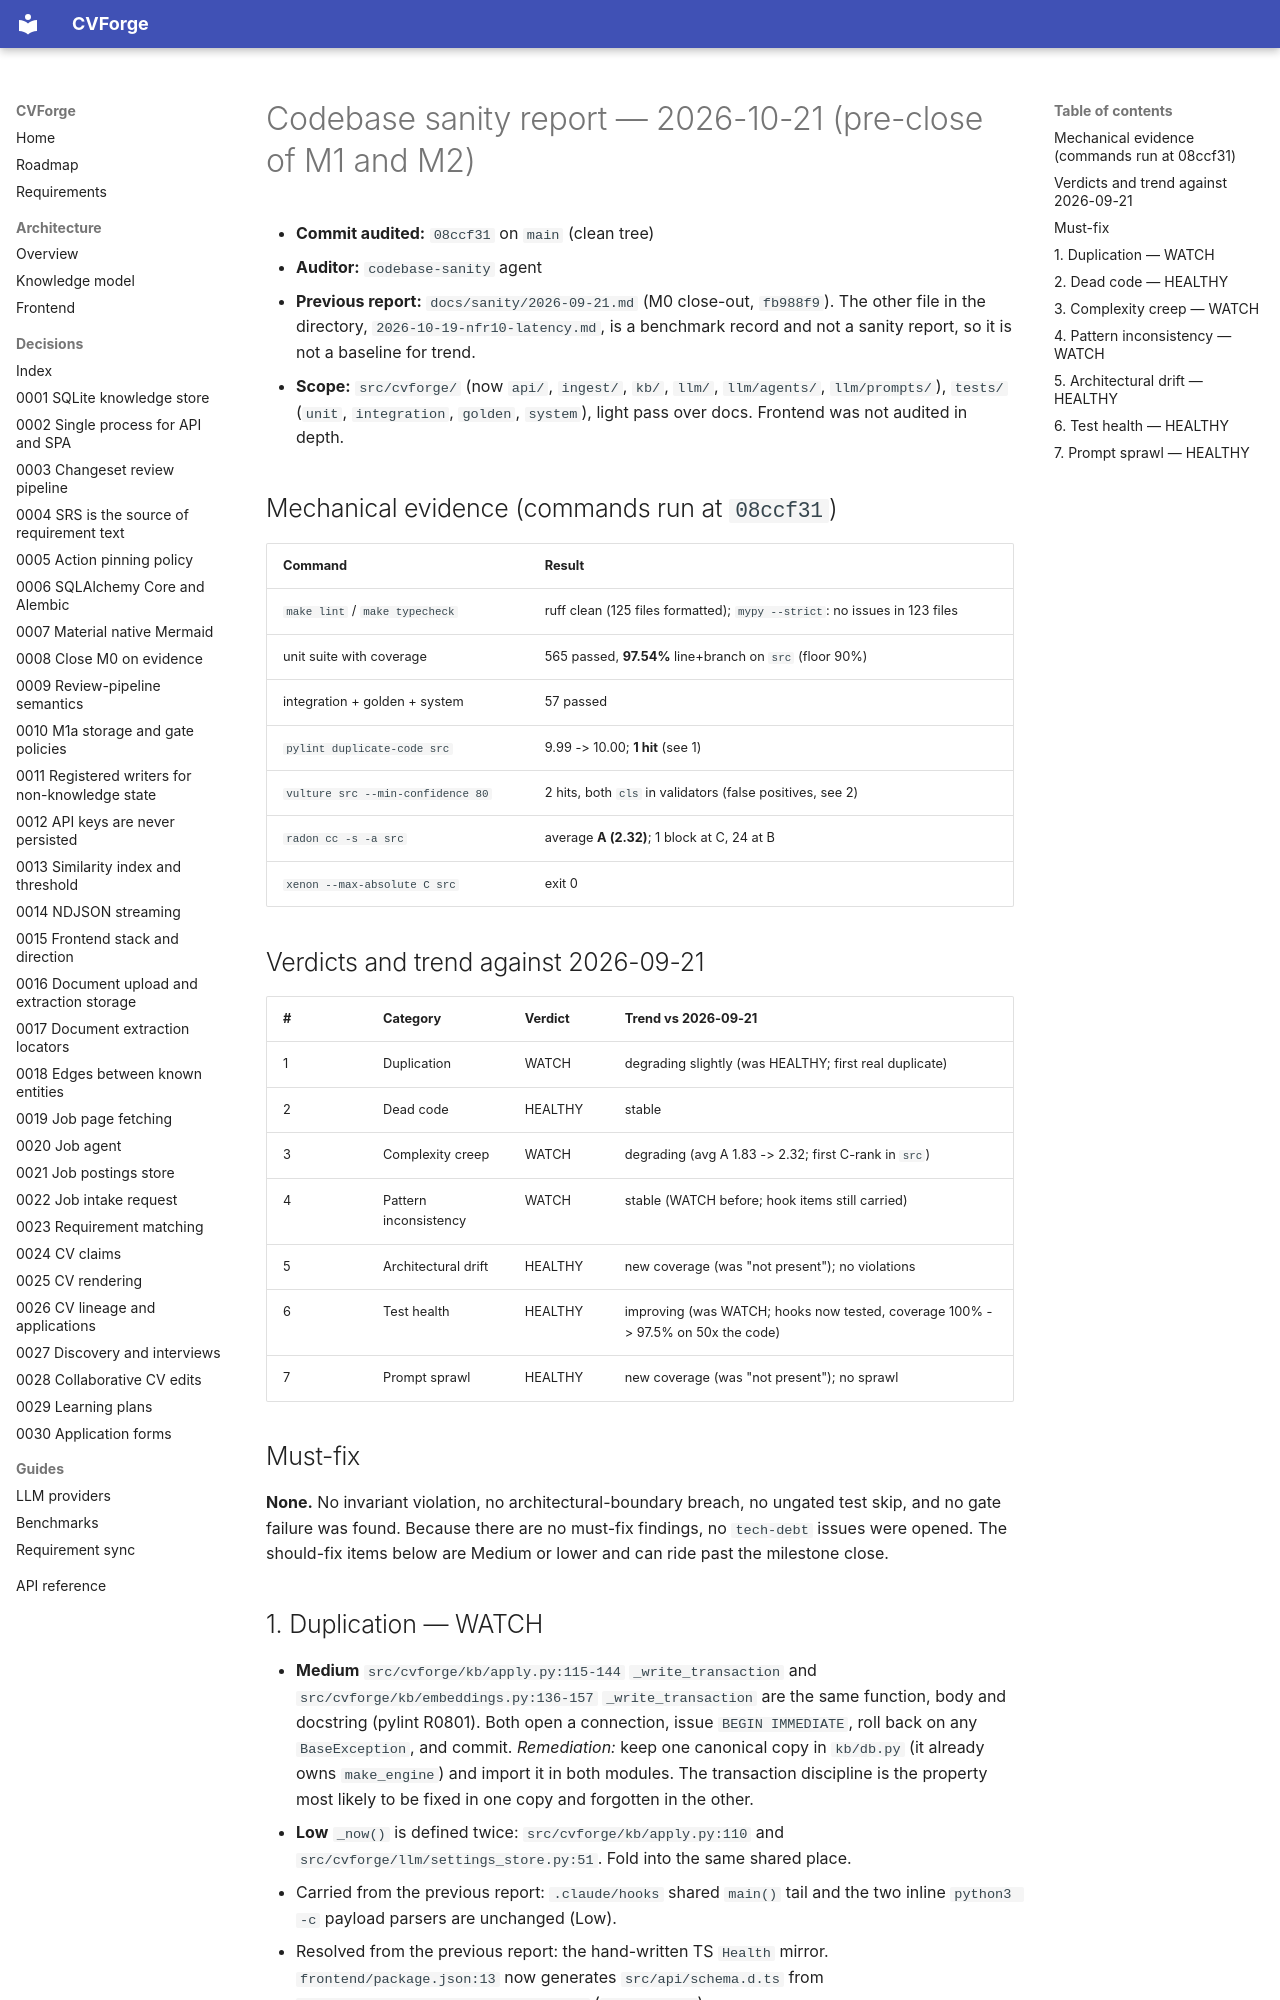

repository: SelfishCoconut/cvforge · page: sanity/2026-10-21/index.html · generator: mkdocs

# Codebase sanity report — 2026-10-21 (pre-close of M1 and M2)

- **Commit audited:** `08ccf31` on `main` (clean tree)
- **Auditor:** `codebase-sanity` agent
- **Previous report:** `docs/sanity/2026-09-21.md` (M0 close-out, `fb988f9`). The other file in
  the directory, `2026-10-19-nfr10-latency.md`, is a benchmark record and not a sanity report,
  so it is not a baseline for trend.
- **Scope:** `src/cvforge/` (now `api/`, `ingest/`, `kb/`, `llm/`, `llm/agents/`,
  `llm/prompts/`), `tests/` (`unit`, `integration`, `golden`, `system`), light pass over docs.
  Frontend was not audited in depth.

## Mechanical evidence (commands run at `08ccf31`)

| Command | Result |
|---|---|
| `make lint` / `make typecheck` | ruff clean (125 files formatted); `mypy --strict`: no issues in 123 files |
| unit suite with coverage | 565 passed, **97.54%** line+branch on `src` (floor 90%) |
| integration + golden + system | 57 passed |
| `pylint duplicate-code src` | 9.99 -> 10.00; **1 hit** (see 1) |
| `vulture src --min-confidence 80` | 2 hits, both `cls` in validators (false positives, see 2) |
| `radon cc -s -a src` | average **A (2.32)**; 1 block at C, 24 at B |
| `xenon --max-absolute C src` | exit 0 |

## Verdicts and trend against 2026-09-21

| # | Category | Verdict | Trend vs 2026-09-21 |
|---|---|---|---|
| 1 | Duplication | WATCH | degrading slightly (was HEALTHY; first real duplicate) |
| 2 | Dead code | HEALTHY | stable |
| 3 | Complexity creep | WATCH | degrading (avg A 1.83 -> 2.32; first C-rank in `src`) |
| 4 | Pattern inconsistency | WATCH | stable (WATCH before; hook items still carried) |
| 5 | Architectural drift | HEALTHY | new coverage (was "not present"); no violations |
| 6 | Test health | HEALTHY | improving (was WATCH; hooks now tested, coverage 100% -> 97.5% on 50x the code) |
| 7 | Prompt sprawl | HEALTHY | new coverage (was "not present"); no sprawl |

## Must-fix

**None.** No invariant violation, no architectural-boundary breach, no ungated test skip, and
no gate failure was found. Because there are no must-fix findings, no `tech-debt` issues
were opened. The should-fix items below are Medium or lower and can ride past the milestone
close.

## 1. Duplication — WATCH

- **Medium** `src/cvforge/kb/apply.py:115-144` `_write_transaction` and
  `src/cvforge/kb/embeddings.py:136-157` `_write_transaction` are the same function,
  body and docstring (pylint R0801). Both open a connection, issue `BEGIN IMMEDIATE`,
  roll back on any `BaseException`, and commit. *Remediation:* keep one canonical copy in
  `kb/db.py` (it already owns `make_engine`) and import it in both modules. The transaction
  discipline is the property most likely to be fixed in one copy and forgotten in the other.
- **Low** `_now()` is defined twice: `src/cvforge/kb/apply.py:110` and
  `src/cvforge/llm/settings_store.py:51`. Fold into the same shared place.
- Carried from the previous report: `.claude/hooks` shared `main()` tail and the two inline
  `python3 -c` payload parsers are unchanged (Low).
- Resolved from the previous report: the hand-written TS `Health` mirror. `frontend/package.json:13`
  now generates `src/api/schema.d.ts` from `tests/golden/snapshots/openapi.json` (`make ui-gen`).

## 2. Dead code — HEALTHY

- `src/cvforge/api/chat.py:58` and `src/cvforge/config.py:54` `cls`: **false positives, ruled out.**
  Both are Pydantic `@field_validator` + `@classmethod` methods, dispatched by Pydantic. Optionally
  add a vulture whitelist so the report is empty.
- No other hits at 80% confidence. No TODO/FIXME markers in `src`.
